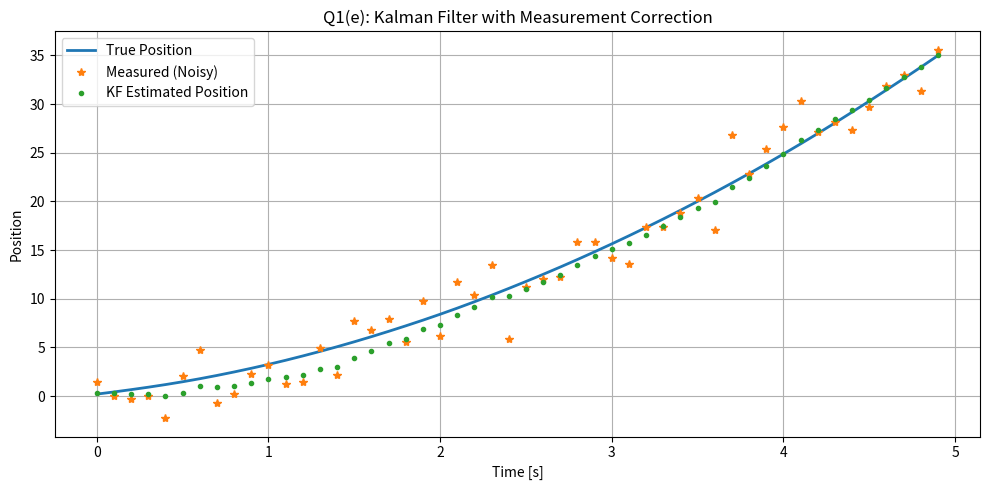

Write the Python code that produced this figure. (Note: this script raises an exception after producing the figure.)
### JHU INTRODUCTION TO AUGMENTED REALITY (2026) 
### Q1e. 1D Kalman Filter for Position and Velocity Estimation
###
###
###
### Completed Kalman Filter update step to
### estimate the position and velocity of an object moving in 1D with 
### constant acceleration. 
### Use the provided system model, process noise, and measurement noise parameters.

import numpy as np
import matplotlib.pyplot as plt
from pathlib import Path

# Same seed in parts (e) and (f) gives the same true motion and measurements.
np.random.seed(42)

# Simulation parameters
dt = 0.1        # time step
num_steps = 50

# True system model: constant velocity model in 1D
A = np.array([[1, dt],
              [0, 1]])  # state transition matrix
B = np.array([[0.5*dt**2],
              [dt]])     # control matrix (for acceleration input)
H = np.array([[1, 0]])   # measurement matrix

# Process and measurement noise
sigma_process = 0.5
sigma_measure = 2.0
Q = sigma_process**2 * np.array([[dt**4/4, dt**3/2],
                                 [dt**3/2, dt**2]])  # process noise covariance
R = np.array([[sigma_measure**2]])                   # measurement noise covariance

# Initialize
x_true = np.array([[0.0], [1.0]])   # true initial state (position, velocity)
x_est = np.array([[0.0], [0.0]])    # estimated initial state
P = np.eye(2) * 1.0                 # initial covariance

# Plotting arrays
true_positions = []
measured_positions = []
estimated_positions = []

# Simulation loop
for k in range(num_steps):
    # True system evolution
    a = 2.0  # constant acceleration
    process_noise = np.random.multivariate_normal([0.1, 0], Q).reshape(2, 1)
    x_true = A @ x_true + B * a + process_noise

    # Noisy measurement
    measurement_noise = np.random.normal(0, sigma_measure)
    z = H @ x_true + measurement_noise

    # Kalman Filter steps

    # 1. Prediction
    x_pred = A @ x_est + B * a
    P_pred = A @ P @ A.T + Q

    # 2. Update
    # Compute the Kalman gain (lecture equation 3).
    K = P_pred @ H.T @ np.linalg.inv(H @ P_pred @ H.T + R)

    # Correct the predicted state using the measurement (equation 4).
    x_est = x_pred + K @ (z - H @ x_pred)

    # Update the estimation-error covariance (equation 5).
    P = (np.eye(2) - K @ H) @ P_pred

    # Save plotting arrays
    true_positions.append(x_true[0, 0])
    measured_positions.append(z[0, 0])
    estimated_positions.append(x_est[0, 0])

# Plot
t = np.arange(num_steps) * dt
plt.figure(figsize=(10, 5))
plt.plot(t, true_positions, '-', label='True Position', linewidth=2)
plt.plot(t, measured_positions, '*', label='Measured (Noisy)')
plt.plot(t, estimated_positions, '.', label='KF Estimated Position')
plt.xlabel('Time [s]')
plt.ylabel('Position')
plt.title('Q1(e): Kalman Filter with Measurement Correction')
plt.legend()
plt.grid(True)
plt.tight_layout()
# Save the figure beside this script before displaying it.
output_path = Path(__file__).resolve().parent / 'Q1e_plot.png'
plt.savefig(output_path, dpi=200, bbox_inches="tight")
plt.show()
